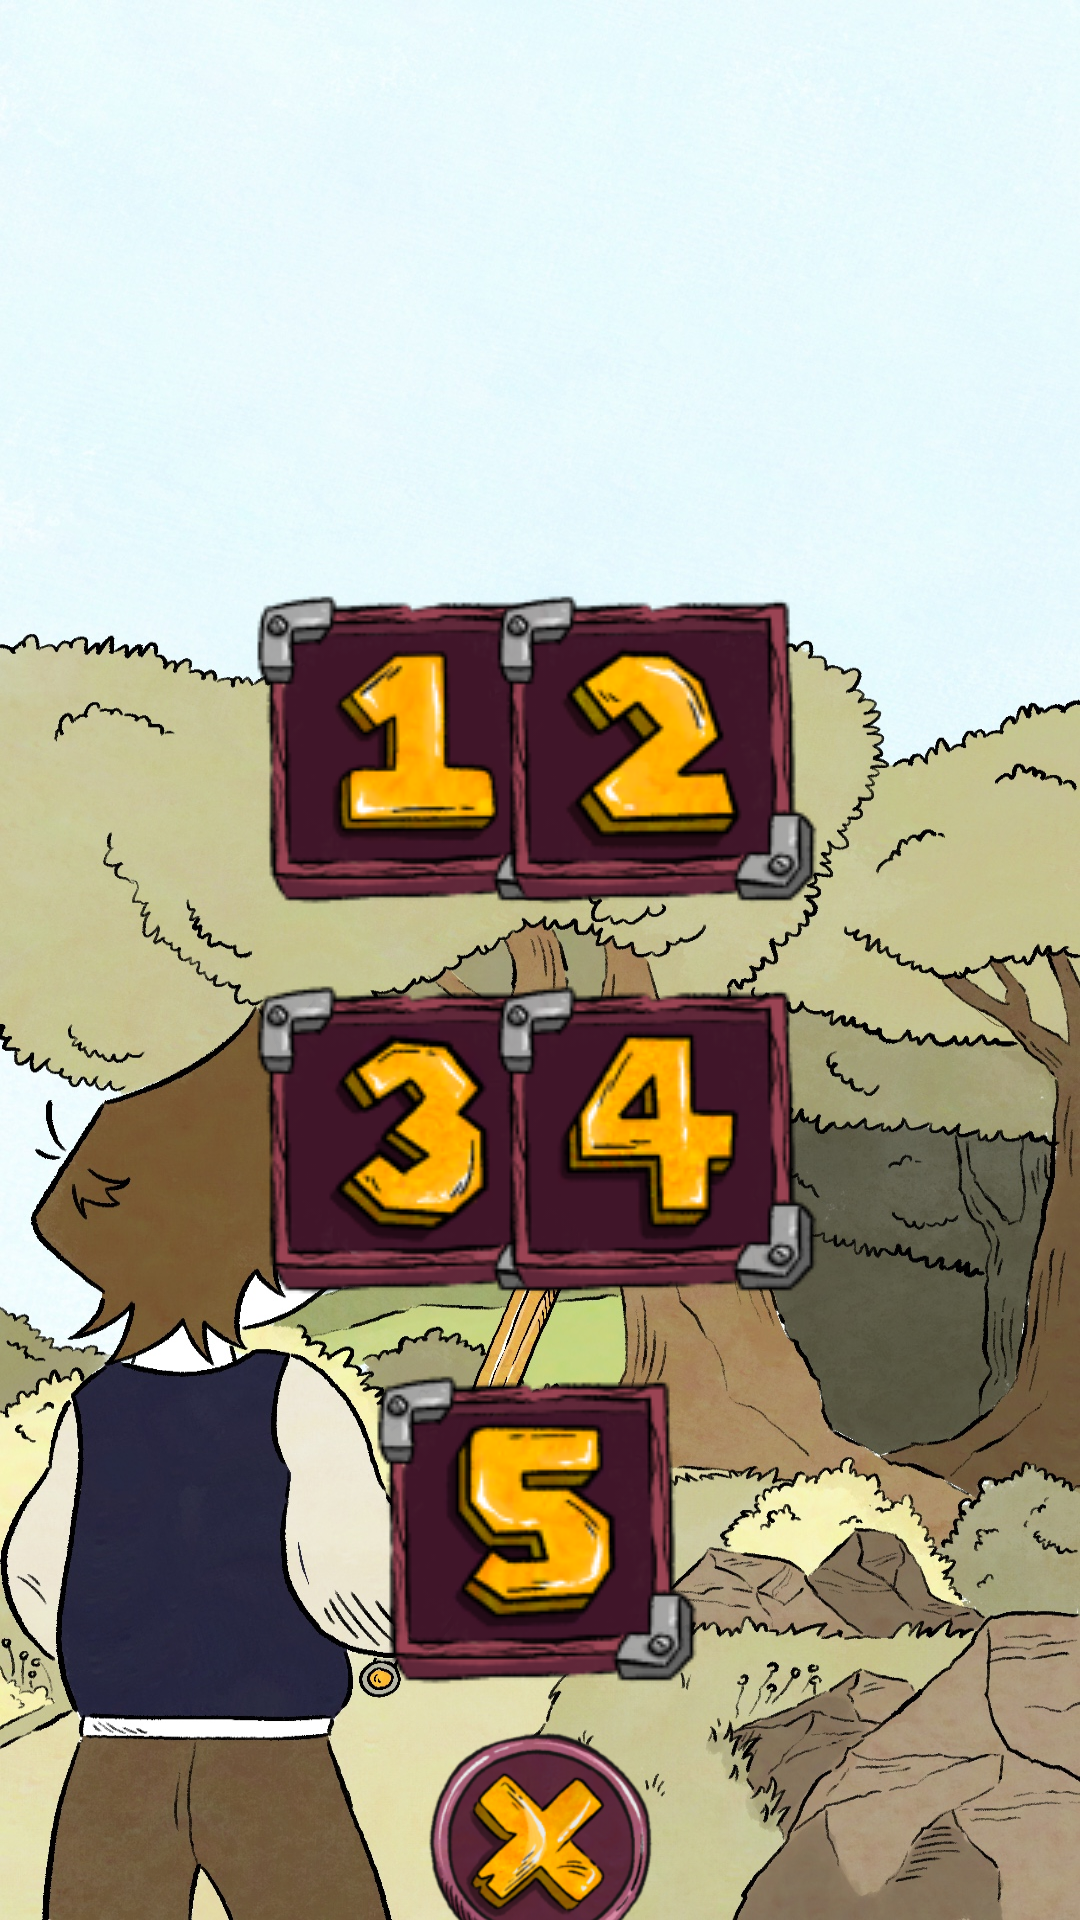

Here is an Android app screen rendered from its layout file. Give the layout XML and the strings, colors and styles it references.
<!-- AndroidManifest.xml: application theme Theme.MyApplication -->
<!-- res/layout/activity_level.xml -->
<?xml version="1.0" encoding="utf-8"?>

<androidx.constraintlayout.widget.ConstraintLayout xmlns:android="http://schemas.android.com/apk/res/android"
    xmlns:tools="http://schemas.android.com/tools"
    android:layout_width="match_parent"
    android:layout_height="match_parent"
    xmlns:app="http://schemas.android.com/apk/res-auto"
    android:background="@drawable/startbg"
    android:orientation="vertical">


    <ImageView
        android:id="@+id/levelBox"
        android:layout_width="match_parent"
        android:layout_height="match_parent"
        android:background="?android:attr/selectableItemBackground"
        android:src="@drawable/level_box"
        tools:layout_editor_absoluteX="101dp"
        tools:layout_editor_absoluteY="0dp" />

    <ImageButton
        android:id="@+id/levelButton1"
        android:layout_width="wrap_content"
        android:layout_height="wrap_content"
        android:layout_marginLeft="80dp"
        android:layout_marginTop="190dp"
        android:background="?android:attr/selectableItemBackground"
        android:src="@drawable/level_button1"
        app:layout_constraintLeft_toLeftOf="@+id/levelBox"
        app:layout_constraintTop_toTopOf="@+id/levelBox" />

    <ImageButton
        android:id="@+id/levelButton2"
        android:layout_width="wrap_content"
        android:layout_height="wrap_content"
        android:layout_marginTop="190dp"
        android:layout_marginRight="80dp"
        android:background="?android:attr/selectableItemBackground"
        android:src="@drawable/level_button2"
        app:layout_constraintRight_toRightOf="@+id/levelBox"
        app:layout_constraintTop_toTopOf="@+id/levelBox" />

    <ImageButton
        android:id="@+id/levelButton3"
        android:layout_width="wrap_content"
        android:layout_height="wrap_content"
        android:layout_marginLeft="80dp"
        android:layout_marginTop="320dp"
        android:background="?android:attr/selectableItemBackground"
        android:src="@drawable/level_button3"
        app:layout_constraintLeft_toLeftOf="@+id/levelBox"
        app:layout_constraintTop_toTopOf="@+id/levelBox" />

    <ImageButton
        android:id="@+id/levelButton4"
        android:layout_width="wrap_content"
        android:layout_height="wrap_content"
        android:layout_marginTop="320dp"
        android:layout_marginRight="80dp"
        android:background="?android:attr/selectableItemBackground"
        android:src="@drawable/level_button4"
        app:layout_constraintRight_toRightOf="@+id/levelBox"
        app:layout_constraintTop_toTopOf="@+id/levelBox" />

    <ImageButton
        android:id="@+id/levelButton5"
        android:layout_width="wrap_content"
        android:layout_height="wrap_content"
        android:layout_marginTop="450dp"
        android:background="?android:attr/selectableItemBackground"
        android:src="@drawable/level_button5"
        app:layout_constraintRight_toRightOf="@+id/levelBox"
        app:layout_constraintLeft_toLeftOf="@+id/levelBox"
        app:layout_constraintTop_toTopOf="@+id/levelBox" />

    <ImageButton
        android:id="@+id/close_button"
        android:layout_width="150dp"
        android:layout_height="90dp"
        android:layout_marginTop="600dp"
        android:background="?android:attr/selectableItemBackground"
        android:scaleType="fitCenter"
        android:src="@drawable/close_button"
        app:layout_constraintBottom_toBottomOf="parent"
        app:layout_constraintHorizontal_bias="0.498"
        app:layout_constraintLeft_toLeftOf="parent"
        app:layout_constraintRight_toRightOf="parent"
        app:layout_constraintTop_toTopOf="parent"
        app:layout_constraintVertical_bias="0.609" />


</androidx.constraintlayout.widget.ConstraintLayout>
<!-- resources referenced by this layout -->
<resources>
  <!-- drawable close_button: png bitmap (drawable, 51584 bytes) -->
  <!-- drawable level_button1: png bitmap (drawable, 17568 bytes) -->
  <!-- drawable level_button2: png bitmap (drawable, 18689 bytes) -->
  <!-- drawable level_button3: png bitmap (drawable, 18702 bytes) -->
  <!-- drawable level_button4: png bitmap (drawable, 17867 bytes) -->
  <!-- drawable level_button5: png bitmap (drawable, 19554 bytes) -->
  <!-- drawable startbg: jpg bitmap (drawable, 671103 bytes) -->
</resources>
